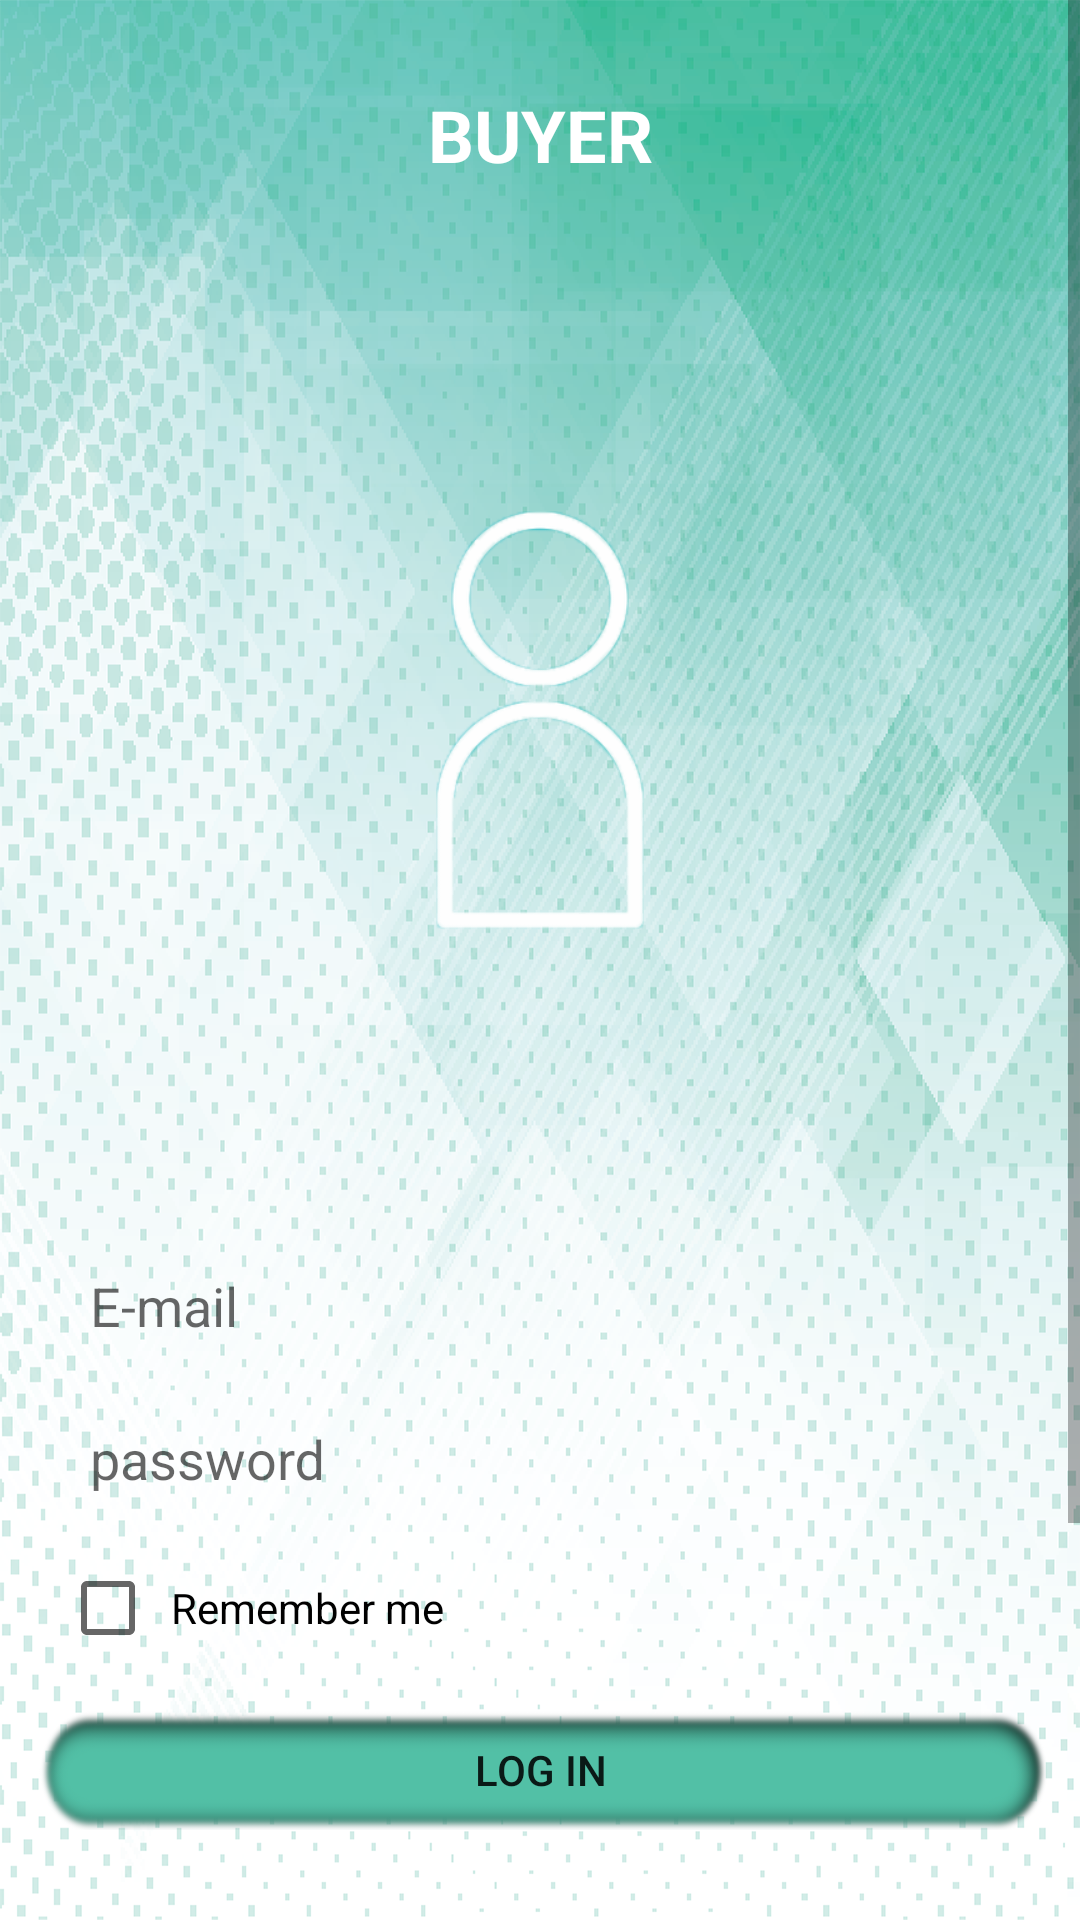

Produce the Android XML layout that renders to this screen, including the resource entries it uses.
<!-- AndroidManifest.xml: application theme AppTheme -->
<!-- res/layout/login.xml -->
<RelativeLayout xmlns:android="http://schemas.android.com/apk/res/android"
    xmlns:app="http://schemas.android.com/apk/res-auto"
    xmlns:tools="http://schemas.android.com/tools"
    android:id="@+id/login_frame"
    android:layout_width="match_parent"
    android:layout_height="match_parent"
    android:background="@drawable/background"
    android:gravity="center_horizontal"
    android:orientation="vertical">

    

    <ProgressBar
        android:id="@+id/login_progress"
        android:layout_width="30dp"
        android:layout_height="30dp"
        android:layout_centerInParent="true"
        android:visibility="gone" />

    <ScrollView
        android:layout_width="match_parent"
        android:layout_height="match_parent">

        <LinearLayout
            android:id="@+id/login_form"
            android:layout_width="match_parent"
            android:layout_height="wrap_content"
            android:orientation="vertical">


            <TextView
                android:id="@+id/title_buyer"
                android:layout_width="match_parent"
                android:layout_height="50dp"
                android:layout_margin="20dp"
                android:background="@color/common_google_signin_btn_text_light_default"
                android:gravity="center"
                android:text="@string/title_buyer"
                android:textAlignment="center"
                android:textAllCaps="true"
                android:textColor="@android:color/background_light"
                android:textSize="24sp"
                android:textStyle="bold" />

            <ImageView
                android:id="@+id/imageView2"
                android:layout_width="match_parent"
                android:layout_height="300dp"
                android:layout_gravity="center_horizontal"
                android:layout_marginBottom="15dp"
                android:contentDescription="TODO"
                android:src="@drawable/siginup" />

            


            <android.support.design.widget.TextInputLayout
                android:layout_width="match_parent"
                android:layout_height="match_parent">

                <AutoCompleteTextView
                    android:id="@+id/email"
                    android:layout_width="match_parent"
                    android:layout_height="40dp"
                    android:layout_marginLeft="20dp"
                    android:layout_marginRight="20dp"
                    android:layout_weight="1"
                    android:background="@color/common_google_signin_btn_text_light_disabled"
                    android:elevation="1dp"
                    android:hint="@string/email"
                    android:inputType="textEmailAddress"
                    android:paddingStart="10dp"
                    android:textAlignment="center"
                    android:textColor="@android:color/black"
                    android:textColorLink="@color/colorAccent" />
            </android.support.design.widget.TextInputLayout>

            <android.support.design.widget.TextInputLayout
                android:layout_width="match_parent"
                android:layout_height="wrap_content">

                <EditText
                    android:id="@+id/password"
                    android:layout_width="match_parent"
                    android:layout_height="40dp"
                    android:layout_marginBottom="10dp"
                    android:layout_marginLeft="20dp"
                    android:layout_marginRight="20dp"
                    android:layout_weight="1"
                    android:background="@color/common_google_signin_btn_text_dark_disabled"
                    android:hint="@string/hint_password"
                    android:inputType="textPassword"
                    android:paddingStart="10dp"
                    android:textAlignment="center"
                    android:textColor="@android:color/black"
                    android:textColorLink="@color/colorAccent" />

            </android.support.design.widget.TextInputLayout>

            <CheckBox
                android:id="@+id/remember_me"
                android:layout_width="match_parent"
                android:layout_height="wrap_content"
                android:layout_marginBottom="3dp"
                android:layout_marginStart="20dp"
                android:layout_marginTop="3dp"
                android:paddingStart="5dp"
                android:text="@string/remember_me"
                android:textColorLink="@color/colorAccent" />


            <Button
                android:id="@+id/btn_login"
                style="@style/Widget.AppCompat.Button"
                android:layout_width="match_parent"
                android:layout_height="40dp"
                android:layout_marginBottom="15dp"
                android:layout_marginEnd="10dp"
                android:layout_marginStart="10dp"
                android:layout_marginTop="15dp"
                android:background="@drawable/button"
                android:gravity="center"
                android:text="@string/login"
                android:textAlignment="center" />

            <Button
                android:id="@+id/forget_pass"
                android:layout_width="match_parent"
                android:layout_height="26dp"
                android:layout_marginTop="80dp"
                android:background="@null"
                android:onClick="forget_pass"
                android:text="@string/forget_header"
                android:textAllCaps="false" />

            <Button
                android:id="@+id/reg_button"
                android:layout_width="match_parent"
                android:layout_height="26dp"
                android:layout_marginBottom="40dp"
                android:layout_marginTop="10dp"
                android:background="@null"
                android:onClick="reg_activity"
                android:text="@string/log_in_reg"
                android:textAllCaps="false"
                android:textColor="@android:color/black"
                android:textSize="15sp" />

            


        </LinearLayout>
    </ScrollView>


</RelativeLayout>
<!-- resources referenced by this layout -->
<resources>
  <color name="colorAccent">#348b75</color>
  <!-- drawable background: png bitmap (drawable-v24, 830448 bytes) -->
  <!-- drawable button: png bitmap (drawable-v24, 12609 bytes) -->
  <!-- drawable siginup: png bitmap (drawable-v24, 27836 bytes) -->
  <string name="email">E-mail</string>
  <string name="forget_header">Forgot password?</string>
  <string name="hint_password">password</string>
  <string name="log_in_reg">Not a member? Get registered now! </string>
  <string name="login">log in</string>
  <string name="remember_me">Remember me</string>
  <string name="title_buyer">Buyer</string>
  <style name="AppTheme" parent="Theme.AppCompat.DayNight.NoActionBar">
          
          <item name="colorPrimary">@color/colorPrimary</item>
          <item name="colorPrimaryDark">@color/colorPrimaryDark</item>
          <item name="colorAccent">@color/colorAccent</item>
      </style>
  <color name="colorPrimary">#49bfa2</color>
  <color name="colorPrimaryDark">#136954</color>
</resources>
